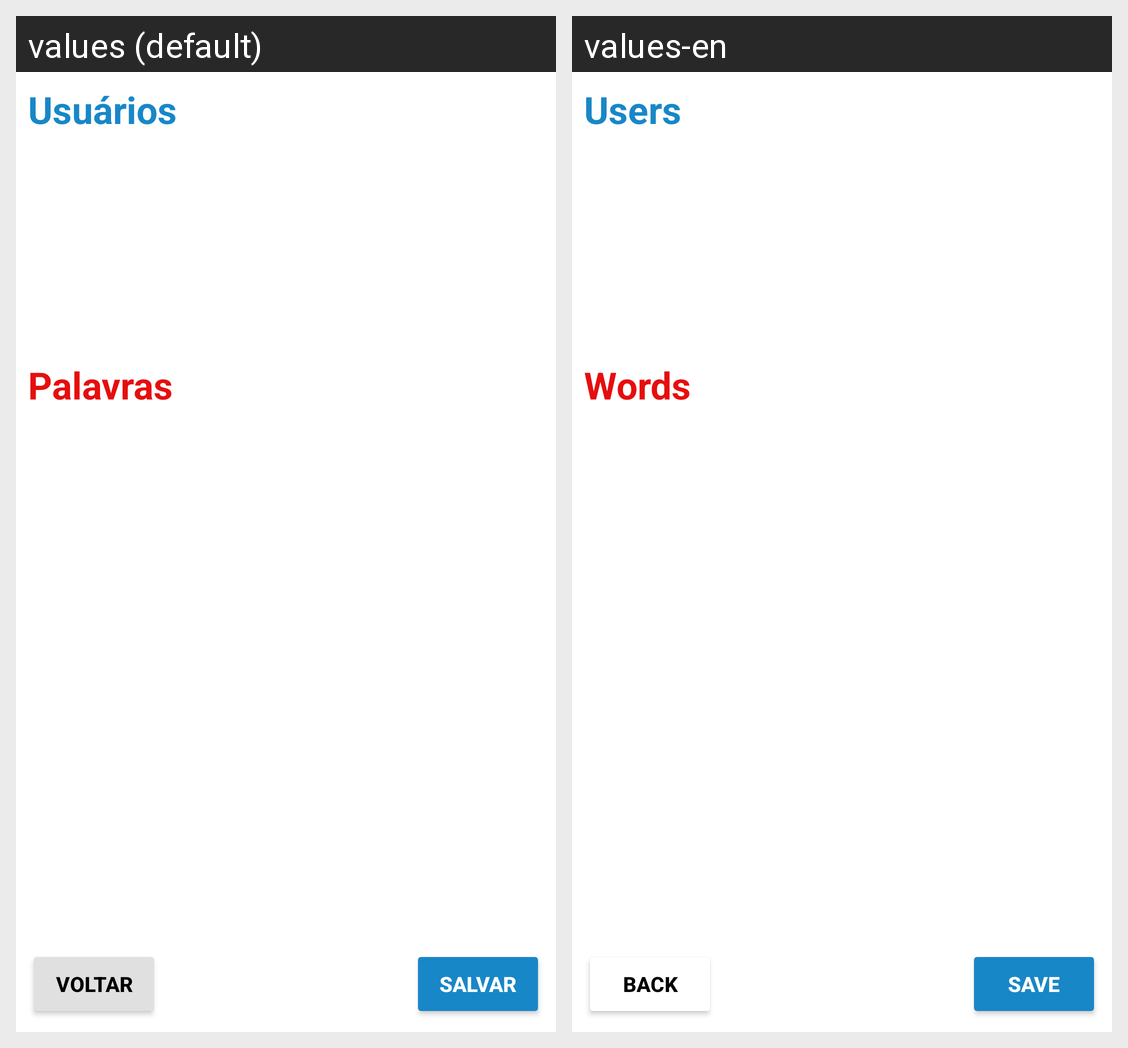

For this localized Android screen grid, give each drawn string resource with its value in every locale shown.
Android screen res/layout/activity_abc.xml rendered under 2 locales, left to right: values (default), values-en. Device: Nexus 5 (rendered at 1080×1920; each locale shown at half size, 540×960, under a caption strip naming it); theme AppTheme.
Strings drawn on this screen, with the default value and each locale's value (text and hints the layout hard-codes, and strings that could not be matched under every locale, appear in the picture but are not listed):

users
  values: Usuários
  values-en: Users

words
  values: Palavras
  values-en: Words

goBack
  values: Voltar
  values-en: Back

save
  values: Salvar
  values-en: Save
